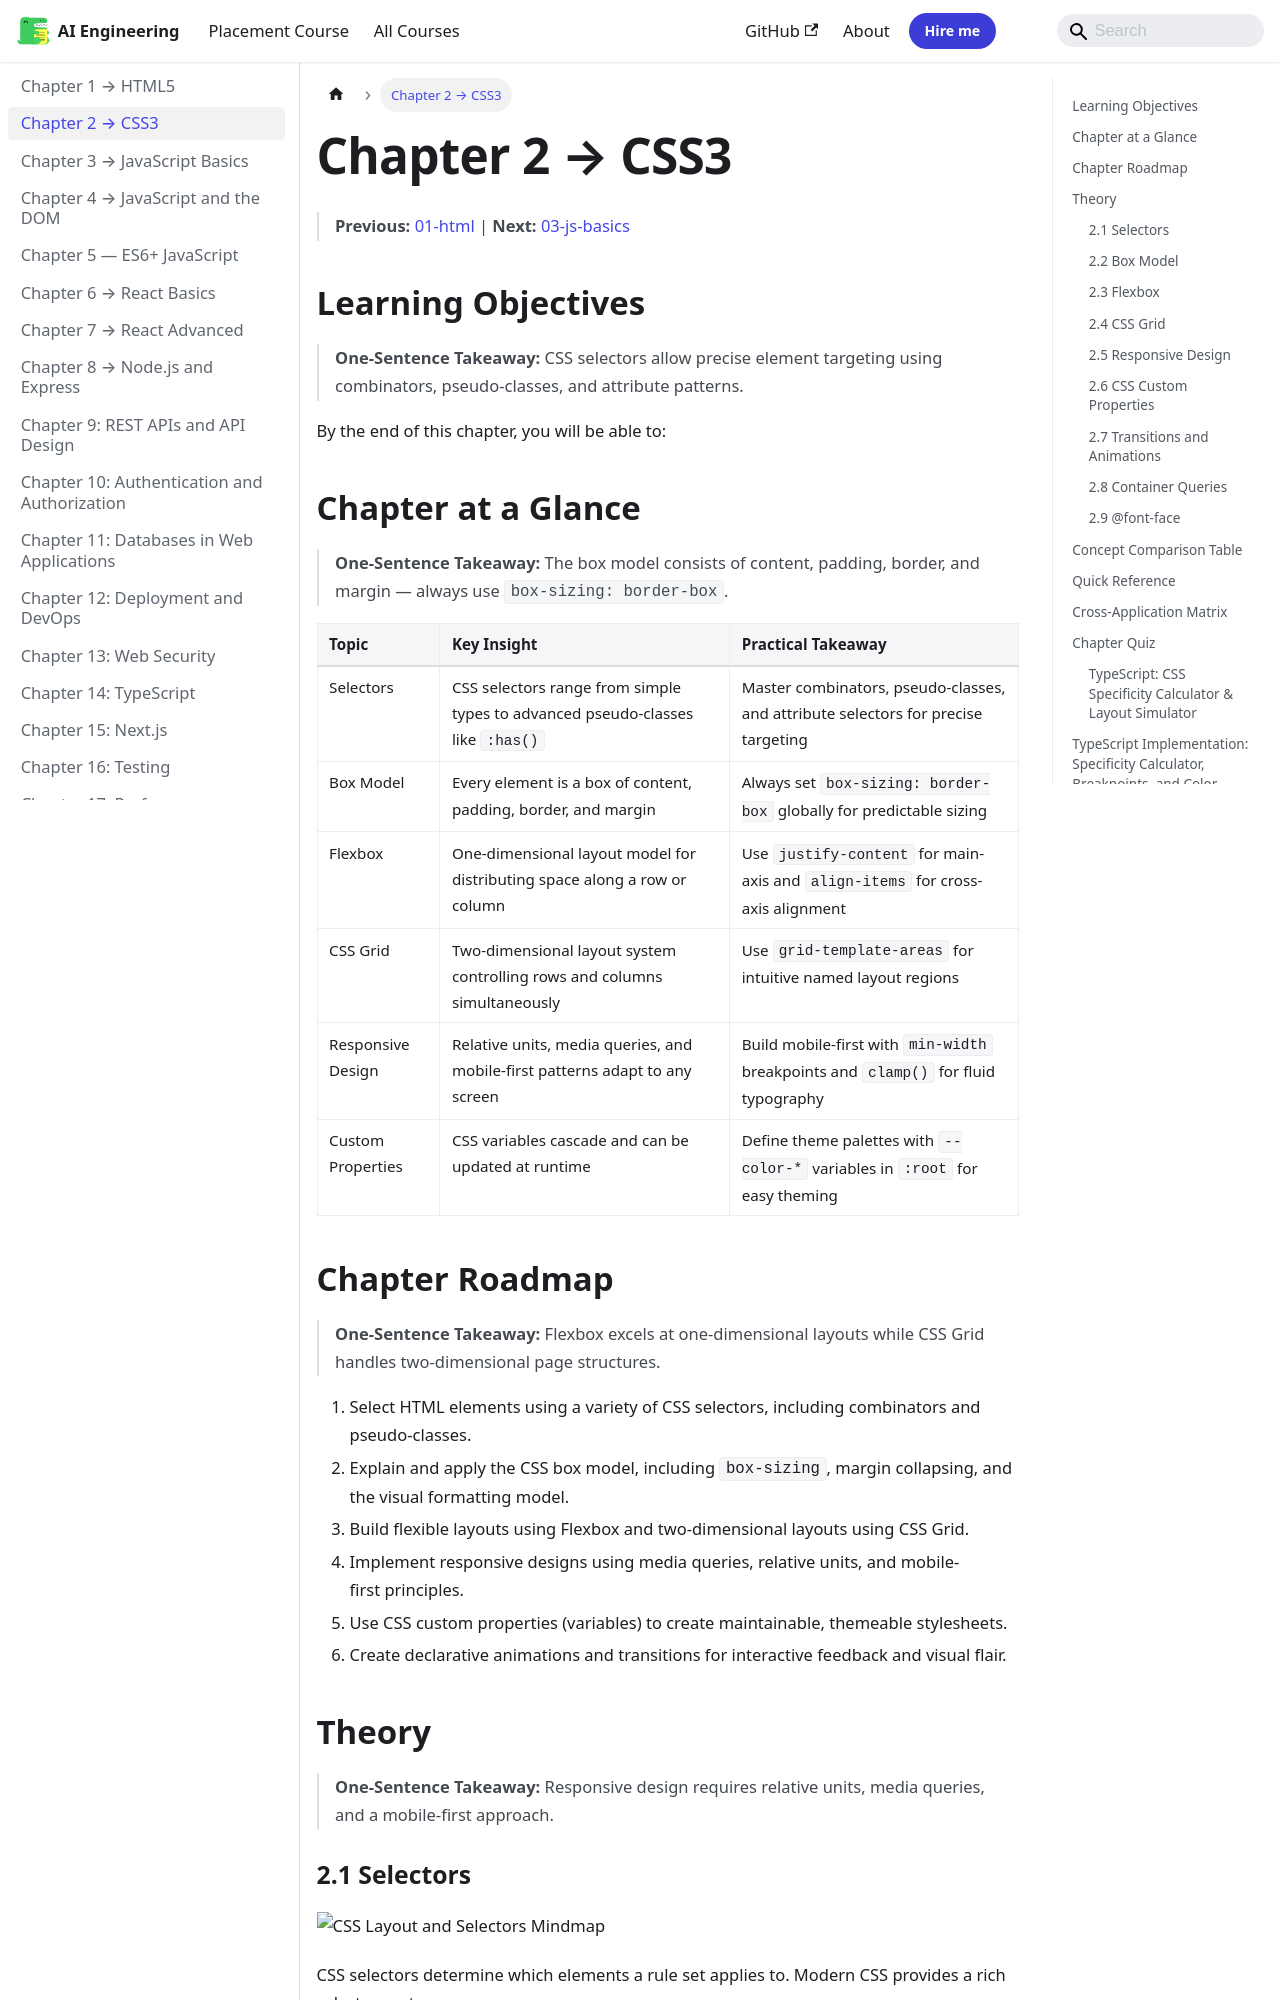

repository: Raushan666java/ai-engineering-journey · page: web-development/02-css/index.html · generator: mkdocs

---
description: "By default, width and height apply only to the content box. Setting box-sizing: border-box includes padding and border in the specified dimensions, which"
---

# Chapter 2 → CSS3

> **Previous:** [01-html](./01-html.md) | **Next:** [03-js-basics](./03-js-basics.md)

## Learning Objectives

> **One-Sentence Takeaway:** CSS selectors allow precise element targeting using combinators, pseudo-classes, and attribute patterns.

By the end of this chapter, you will be able to:

## Chapter at a Glance

> **One-Sentence Takeaway:** The box model consists of content, padding, border, and margin — always use `box-sizing: border-box`.

| Topic | Key Insight | Practical Takeaway |
|-------|-------------|-------------------|
|Selectors|CSS selectors range from simple types to advanced pseudo-classes like `:has()`|Master combinators, pseudo-classes, and attribute selectors for precise targeting|
|Box Model|Every element is a box of content, padding, border, and margin|Always set `box-sizing: border-box` globally for predictable sizing|
|Flexbox|One-dimensional layout model for distributing space along a row or column|Use `justify-content` for main-axis and `align-items` for cross-axis alignment|
|CSS Grid|Two-dimensional layout system controlling rows and columns simultaneously|Use `grid-template-areas` for intuitive named layout regions|
|Responsive Design|Relative units, media queries, and mobile-first patterns adapt to any screen|Build mobile-first with `min-width` breakpoints and `clamp()` for fluid typography|
|Custom Properties|CSS variables cascade and can be updated at runtime|Define theme palettes with `--color-*` variables in `:root` for easy theming|
